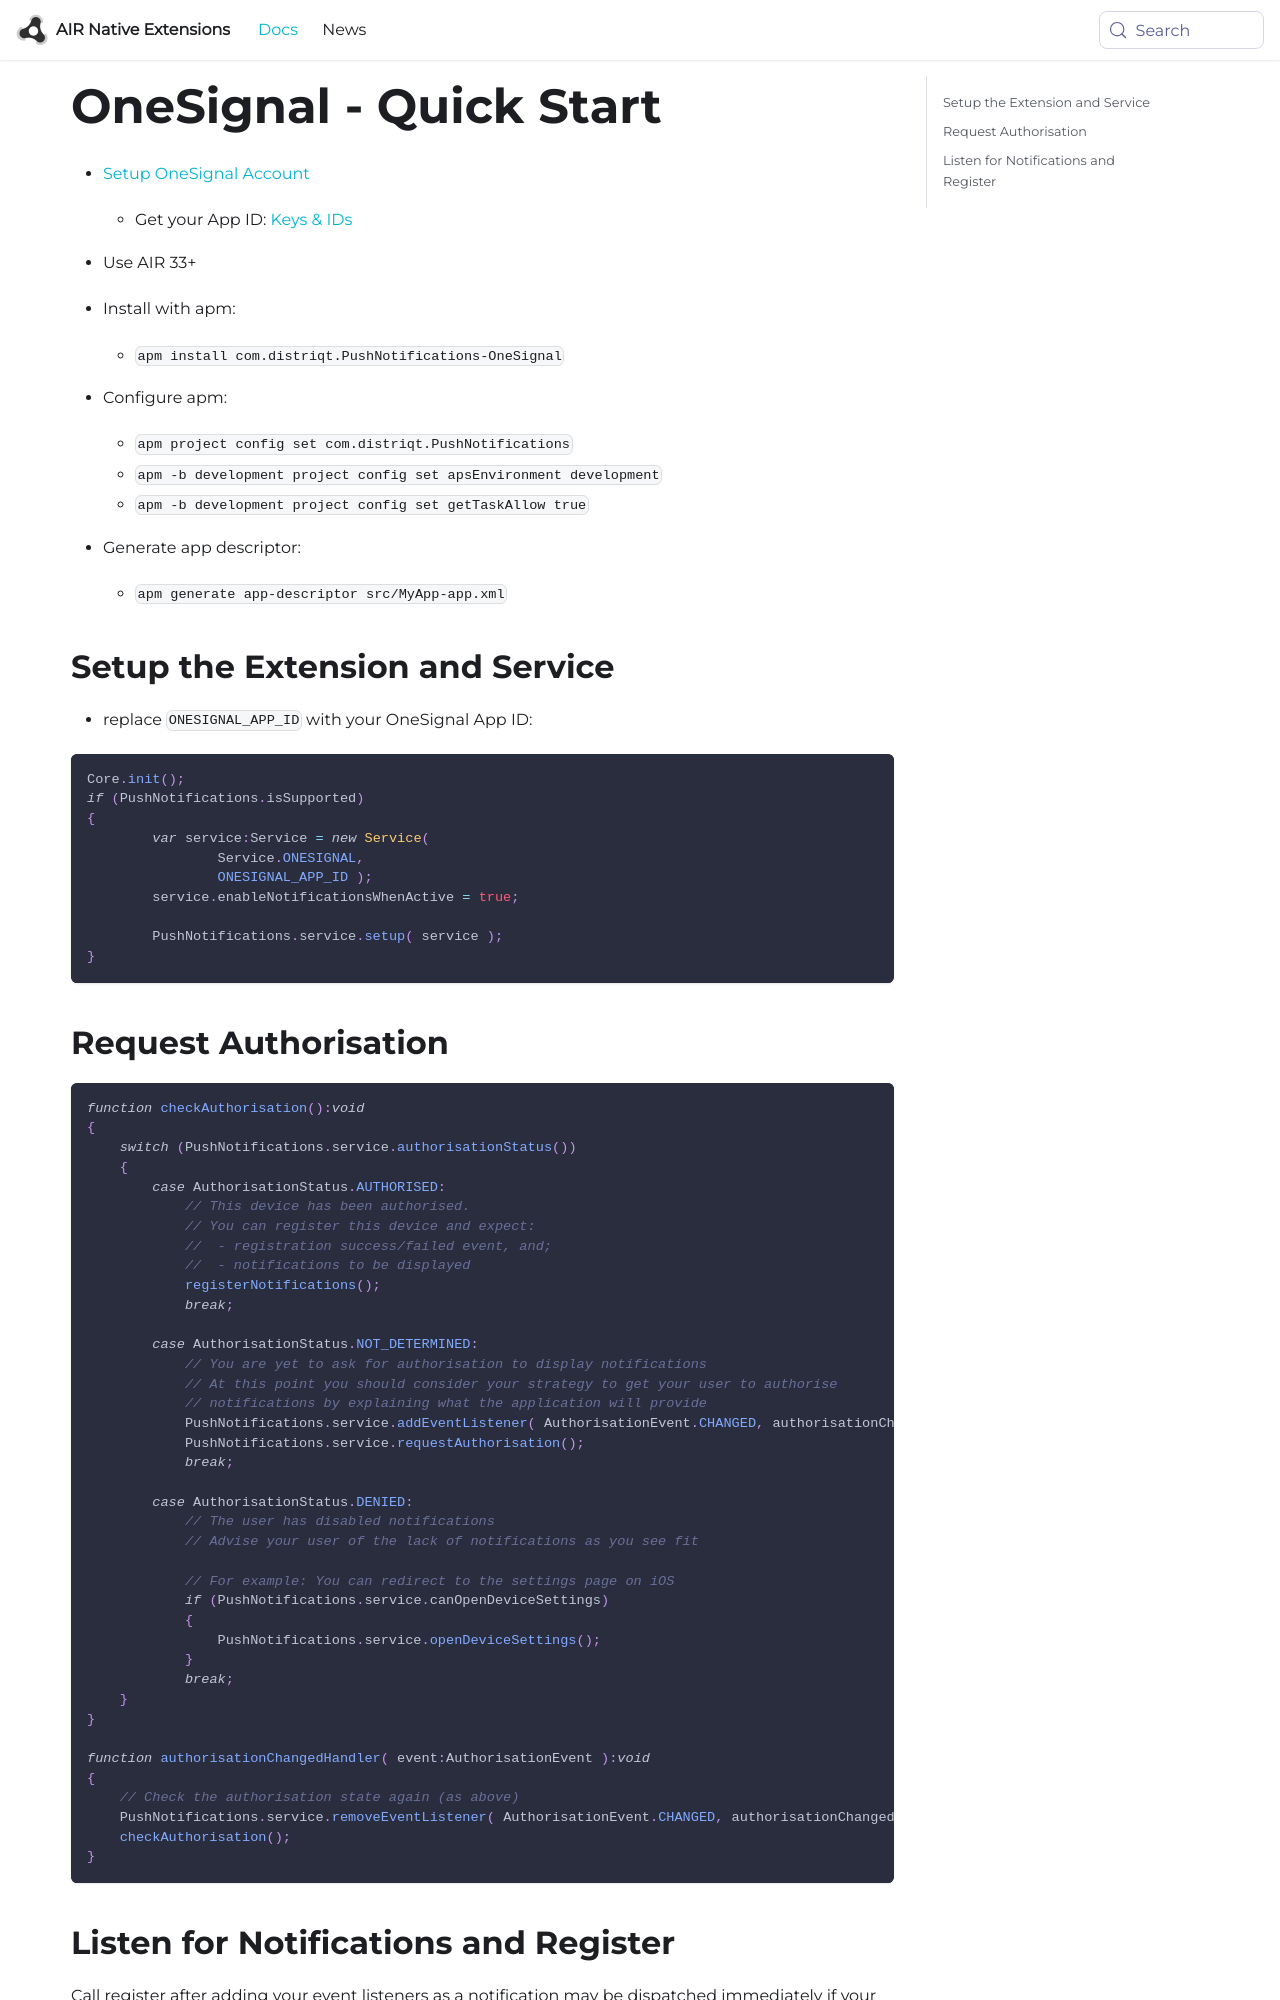

repository: airnativeextensions/nativeextensions-documentation · page: docs/pushnotifications/onesignal/quick-start/index.html · generator: docusaurus

---
title: OneSignal - Quick Start
sidebar_label: Quick Start
---

- [Setup OneSignal Account](https://onesignal.com)
  - Get your App ID: [Keys & IDs](https://documentation.onesignal.com/docs/accounts-and-keys#section-app-id)
- Use AIR 33+
- Install with apm:
	- `apm install com.distriqt.PushNotifications-OneSignal`
- Configure apm:
	- `apm project config set com.distriqt.PushNotifications`
	- `apm -b development project config set apsEnvironment development`
	- `apm -b development project config set getTaskAllow true`

- Generate app descriptor:
	- `apm generate app-descriptor src/MyApp-app.xml`


## Setup the Extension and Service

- replace `ONESIGNAL_APP_ID` with your OneSignal App ID:

```actionscript
Core.init();
if (PushNotifications.isSupported)
{
	var service:Service = new Service(
		Service.ONESIGNAL,
		ONESIGNAL_APP_ID );
	service.enableNotificationsWhenActive = true;

	PushNotifications.service.setup( service );
}
```
